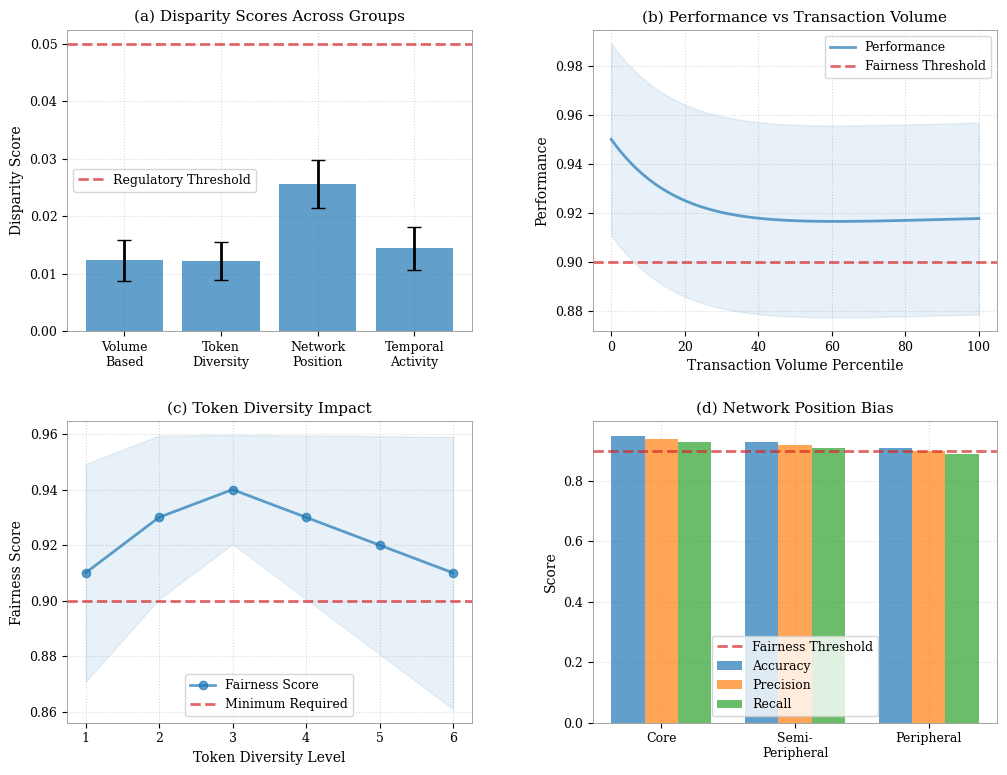

The matplotlib source for this figure:
import numpy as np
import matplotlib.pyplot as plt
from matplotlib.backends.backend_pdf import PdfPages
from scipy import stats

# Set style for academic paper
plt.style.use('default')
plt.rcParams.update({
    'font.family': 'serif',
    'font.size': 10,
    'axes.titlesize': 11,
    'axes.labelsize': 10,
    'xtick.labelsize': 9,
    'ytick.labelsize': 9,
    'legend.fontsize': 9,
    'figure.dpi': 300,
    'axes.grid': True,
    'grid.alpha': 0.3,
    'pdf.fonttype': 42,
    'ps.fonttype': 42,
    'figure.autolayout': True,
    'axes.axisbelow': True,
    'axes.edgecolor': 'gray',
    'axes.linewidth': 0.5,
    'grid.color': 'gray',
    'grid.linestyle': ':',
    'lines.linewidth': 2,
})

# Create synthetic data
np.random.seed(42)

# Create figure
fig = plt.figure(figsize=(12, 9))
gs = plt.GridSpec(2, 2, figure=fig, hspace=0.3, wspace=0.3)
ax1 = fig.add_subplot(gs[0, 0])
ax2 = fig.add_subplot(gs[0, 1])
ax3 = fig.add_subplot(gs[1, 0])
ax4 = fig.add_subplot(gs[1, 1])

# Colors
main_color = '#1f77b4'
threshold_color = '#d62728'
colors = ['#1f77b4', '#ff7f0e', '#2ca02c', '#d62728', '#9467bd', '#8c564b']

# (a) Disparity scores across user groups
user_groups = ['Volume\nBased', 'Token\nDiversity', 'Network\nPosition', 'Temporal\nActivity']
disparity_scores = np.array([0.0123, 0.0122, 0.0256, 0.0144])
confidence_intervals = np.array([0.0018, 0.0017, 0.0021, 0.0019])

bars = ax1.bar(user_groups, disparity_scores, color=main_color, alpha=0.7)
ax1.errorbar(user_groups, disparity_scores, yerr=1.96*confidence_intervals,
             fmt='none', color='black', capsize=5)

# Add regulatory threshold
ax1.axhline(y=0.05, color=threshold_color, linestyle='--', alpha=0.7,
            label='Regulatory Threshold')

ax1.set_ylabel('Disparity Score')
ax1.set_title('(a) Disparity Scores Across Groups')
ax1.grid(True, linestyle=':', alpha=0.3)
ax1.legend()

# (b) Performance distribution across transaction volumes
volume_ranges = np.linspace(0, 100, 50)
performance = 0.92 + 0.05 * np.exp(-volume_ranges/20) - 0.02 * np.exp(-volume_ranges/50)
performance_std = 0.02 * np.ones_like(volume_ranges)

ax2.plot(volume_ranges, performance, color=main_color, alpha=0.7,
         label='Performance')
ax2.fill_between(volume_ranges,
                 performance - 1.96*performance_std,
                 performance + 1.96*performance_std,
                 color=main_color, alpha=0.1)

# Add fairness threshold
ax2.axhline(y=0.90, color=threshold_color, linestyle='--', alpha=0.7,
            label='Fairness Threshold')

ax2.set_xlabel('Transaction Volume Percentile')
ax2.set_ylabel('Performance')
ax2.set_title('(b) Performance vs Transaction Volume')
ax2.grid(True, linestyle=':', alpha=0.3)
ax2.legend()

# (c) Token diversity impact
diversity_levels = np.array([1, 2, 3, 4, 5, 6])
fairness_scores = np.array([0.91, 0.93, 0.94, 0.93, 0.92, 0.91])
fairness_std = np.array([0.02, 0.015, 0.01, 0.015, 0.02, 0.025])

ax3.plot(diversity_levels, fairness_scores, 'o-', color=main_color,
         alpha=0.7, label='Fairness Score')
ax3.fill_between(diversity_levels,
                 fairness_scores - 1.96*fairness_std,
                 fairness_scores + 1.96*fairness_std,
                 color=main_color, alpha=0.1)

# Add threshold
ax3.axhline(y=0.90, color=threshold_color, linestyle='--', alpha=0.7,
            label='Minimum Required')

ax3.set_xlabel('Token Diversity Level')
ax3.set_ylabel('Fairness Score')
ax3.set_title('(c) Token Diversity Impact')
ax3.grid(True, linestyle=':', alpha=0.3)
ax3.legend()

# (d) Network position bias
positions = ['Core', 'Semi-\nPeripheral', 'Peripheral']
bias_metrics = {
    'Accuracy': [0.95, 0.93, 0.91],
    'Precision': [0.94, 0.92, 0.90],
    'Recall': [0.93, 0.91, 0.89]
}

x = np.arange(len(positions))
width = 0.25
multiplier = 0

for attribute, measurement in bias_metrics.items():
    offset = width * multiplier
    rects = ax4.bar(x + offset, measurement, width, label=attribute,
                    color=colors[multiplier], alpha=0.7)
    multiplier += 1

# Add threshold
ax4.axhline(y=0.90, color=threshold_color, linestyle='--', alpha=0.7,
            label='Fairness Threshold')

ax4.set_ylabel('Score')
ax4.set_title('(d) Network Position Bias')
ax4.set_xticks(x + width)
ax4.set_xticklabels(positions)
ax4.grid(True, linestyle=':', alpha=0.3)
ax4.legend()

# Final adjustments
plt.tight_layout()

# Save as PDF
with PdfPages('fairness_analysis.pdf') as pdf:
    fig.set_size_inches(12, 9)
    plt.savefig(pdf, format='pdf', 
                bbox_inches='tight',
                pad_inches=0.1,
                dpi=300,
                metadata={
                    'Creator': 'matplotlib',
                    'Title': 'Multi-dimensional Fairness Analysis',
                    'Subject': 'Fairness metrics visualization'
                })

# Also save as PNG
plt.savefig('fairness_analysis.png', 
            dpi=300, 
            bbox_inches='tight',
            pad_inches=0.1)

plt.close()
